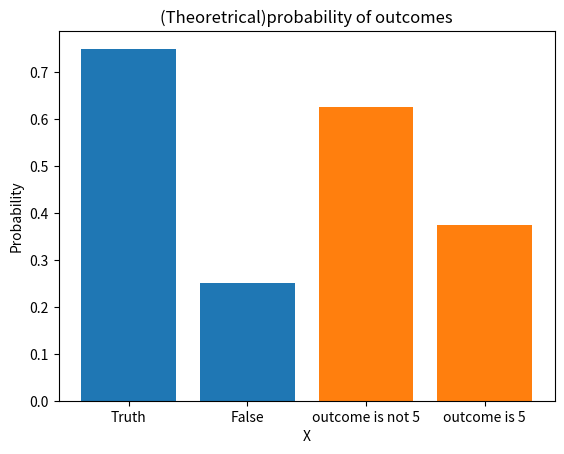

Python code for this plot:
# -*- coding: utf-8 -*-
"""assignment4 theoretrical.ipynb

Automatically generated by Colaboratory.

Original file is located at
    https://colab.research.google.com/<link-removed>
"""

import numpy as np
import seaborn as sns
import matplotlib.pyplot as plt
from scipy.stats import bernoulli
import math
from scipy import stats
prob_per_true= 3/4
prob_per_false= 1/4
x=['Truth','False']
h=[prob_per_true,prob_per_false]
plt.bar(x,h)
plt.xlabel("X")
plt.ylabel("Probability")
plt.title("(Theoretrical)probability of truth")
plt.show()

prob_dice5=1/6
prob_dice_not_5=5/6
#P(A)=P(A/B)P(B)+P(A/C)P(C)
#Here event A:person telling outcome is 5
# event B:person telling truth
# event c:person telling false
#(outcome is 5)P(B/A)=(P(A/B)*P(B))/P(A)
P_A = 8/24
P_A_by_B= 1/6
P_B = 3/4
dice = P_A_by_B*P_B
prob_dice = dice/P_A
print(f'(Theoretrical)probability of outcome=5 is',prob_dice)
prob_dice_other=1-prob_dice
x=['outcome is not 5','outcome is 5']
h=[prob_dice_other,prob_dice]
plt.bar(x,h)
plt.xlabel("X")
plt.ylabel("Probability")
plt.title("(Theoretrical)probability of outcomes")
plt.show()